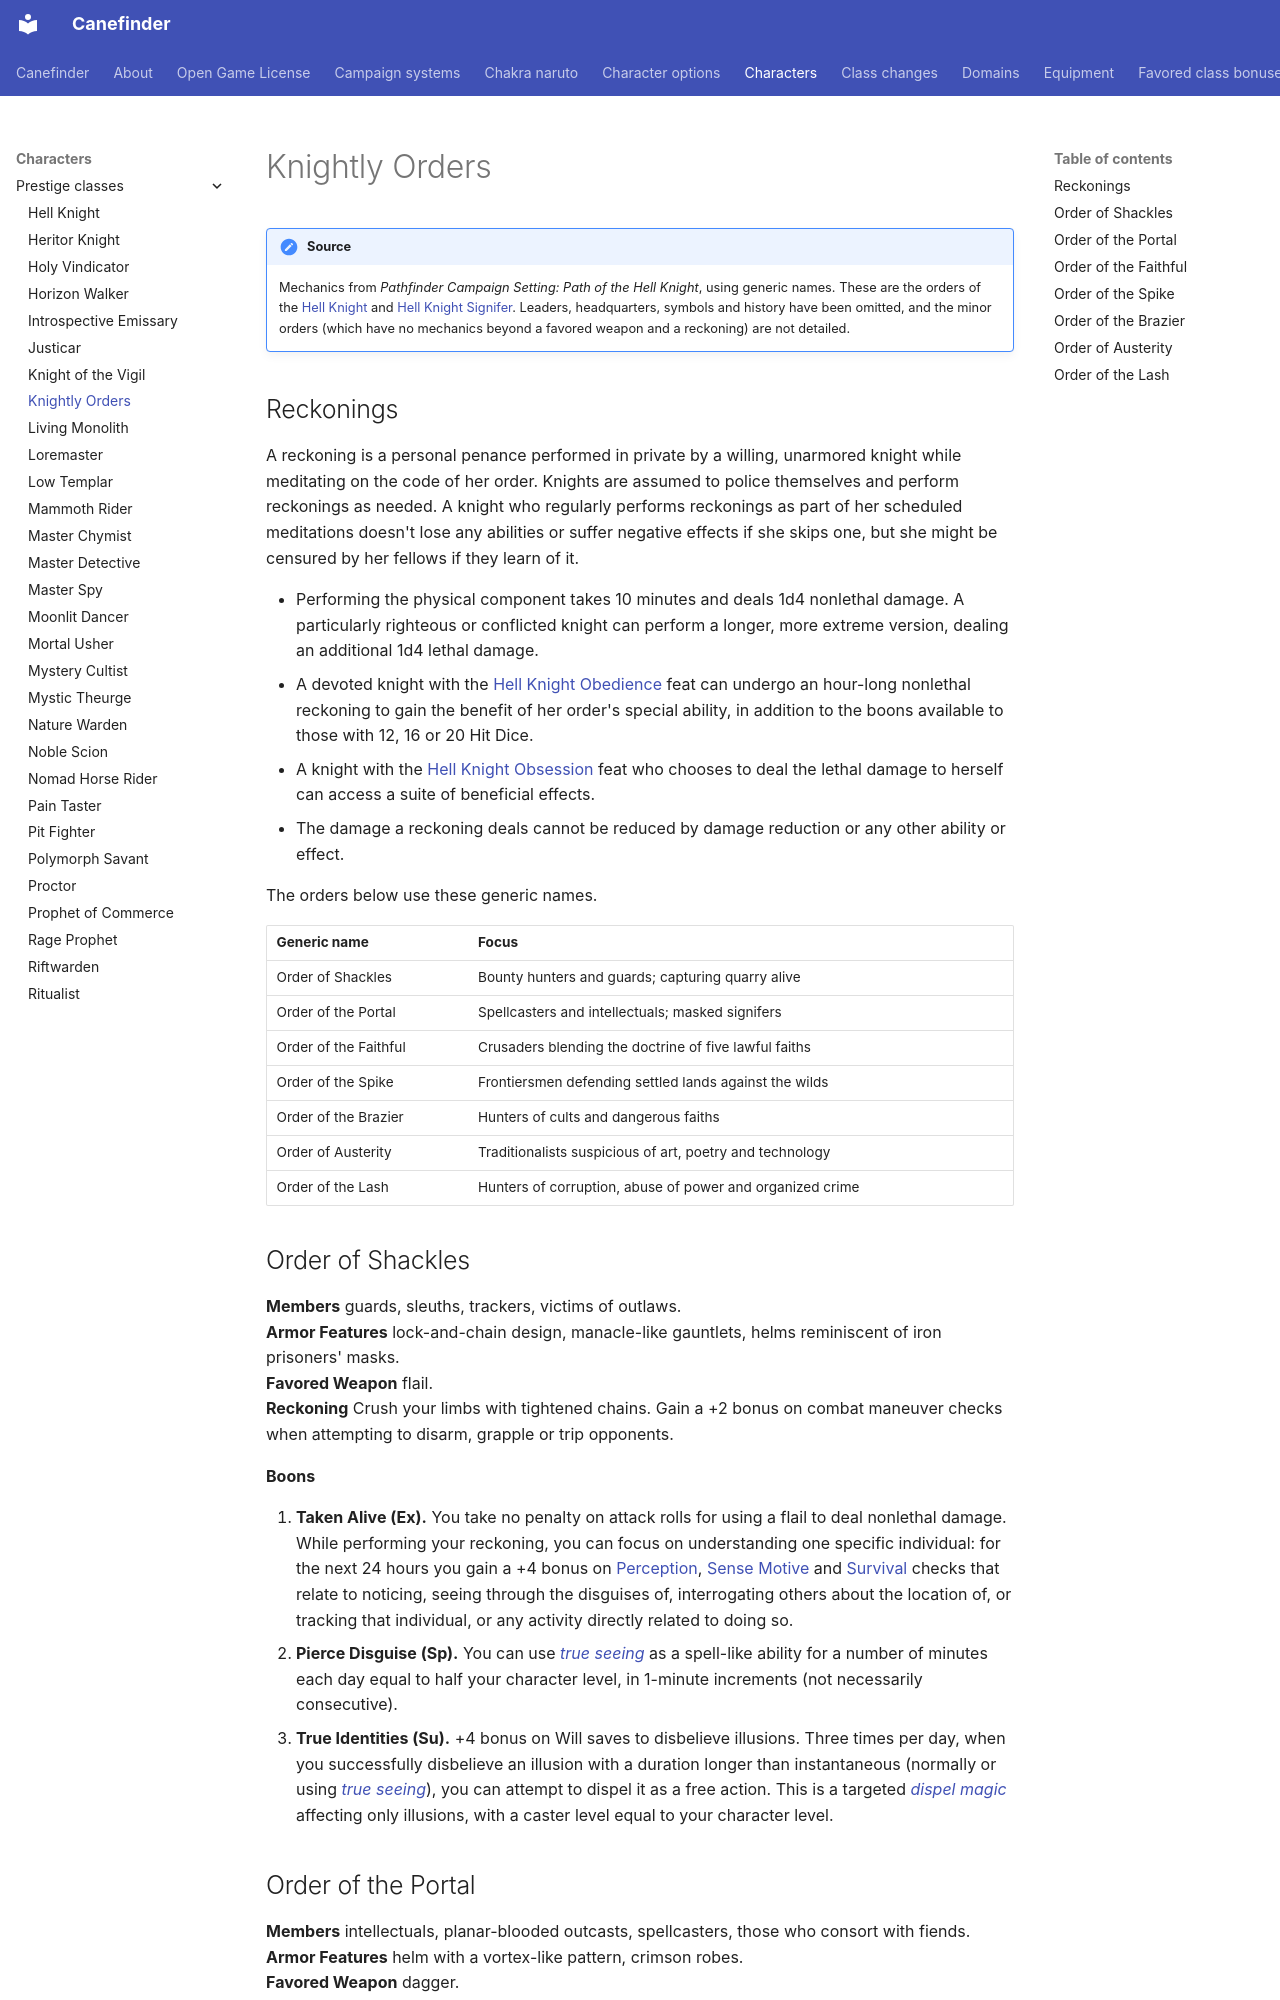

repository: canefinderhouserules/Canefinderhouserules · page: characters/prestige-classes/knightly-orders/index.html · generator: mkdocs

# Knightly Orders

!!! note "Source"
    Mechanics from *Pathfinder Campaign Setting: Path of the Hell Knight*, using generic names. These are the orders of the [Hell Knight](hell-knight.md) and [Hell Knight Signifer](hell-knight-signifer.md). Leaders, headquarters, symbols and history have been omitted, and the minor orders (which have no mechanics beyond a favored weapon and a reckoning) are not detailed.

## Reckonings

A reckoning is a personal penance performed in private by a willing, unarmored knight while meditating on the code of her order. Knights are assumed to police themselves and perform reckonings as needed. A knight who regularly performs reckonings as part of her scheduled meditations doesn't lose any abilities or suffer negative effects if she skips one, but she might be censured by her fellows if they learn of it.

- Performing the physical component takes 10 minutes and deals 1d4 nonlethal damage. A particularly righteous or conflicted knight can perform a longer, more extreme version, dealing an additional 1d4 lethal damage.
- A devoted knight with the [Hell Knight Obedience](../../rules/feats/hell-knight-obedience.md) feat can undergo an hour-long nonlethal reckoning to gain the benefit of her order's special ability, in addition to the boons available to those with 12, 16 or 20 Hit Dice.
- A knight with the [Hell Knight Obsession](../../rules/feats/hell-knight-obsession.md) feat who chooses to deal the lethal damage to herself can access a suite of beneficial effects.
- The damage a reckoning deals cannot be reduced by damage reduction or any other ability or effect.

The orders below use these generic names.

| Generic name | Focus |
|---|---|
| Order of Shackles | Bounty hunters and guards; capturing quarry alive |
| Order of the Portal | Spellcasters and intellectuals; masked signifers |
| Order of the Faithful | Crusaders blending the doctrine of five lawful faiths |
| Order of the Spike | Frontiersmen defending settled lands against the wilds |
| Order of the Brazier | Hunters of cults and dangerous faiths |
| Order of Austerity | Traditionalists suspicious of art, poetry and technology |
| Order of the Lash | Hunters of corruption, abuse of power and organized crime |

## Order of Shackles

**Members** guards, sleuths, trackers, victims of outlaws.  
**Armor Features** lock-and-chain design, manacle-like gauntlets, helms reminiscent of iron prisoners' masks.  
**Favored Weapon** flail.  
**Reckoning** Crush your limbs with tightened chains. Gain a +2 bonus on combat maneuver checks when attempting to disarm, grapple or trip opponents.

**Boons**

1. **Taken Alive (Ex).** You take no penalty on attack rolls for using a flail to deal nonlethal damage. While performing your reckoning, you can focus on understanding one specific individual: for the next 24 hours you gain a +4 bonus on [Perception](../../rules/skills/perception.md), [Sense Motive](../../rules/skills/sense-motive.md) and [Survival](../../rules/skills/survival.md) checks that relate to noticing, seeing through the disguises of, interrogating others about the location of, or tracking that individual, or any activity directly related to doing so.
2. **Pierce Disguise (Sp).** You can use [*true seeing*](../../magic/spells/true-seeing.md) as a spell-like ability for a number of minutes each day equal to half your character level, in 1-minute increments (not necessarily consecutive).
3. **True Identities (Su).** +4 bonus on Will saves to disbelieve illusions. Three times per day, when you successfully disbelieve an illusion with a duration longer than instantaneous (normally or using [*true seeing*](../../magic/spells/true-seeing.md)), you can attempt to dispel it as a free action. This is a targeted [*dispel magic*](../../magic/spells/dispel-magic.md) affecting only illusions, with a caster level equal to your character level.
